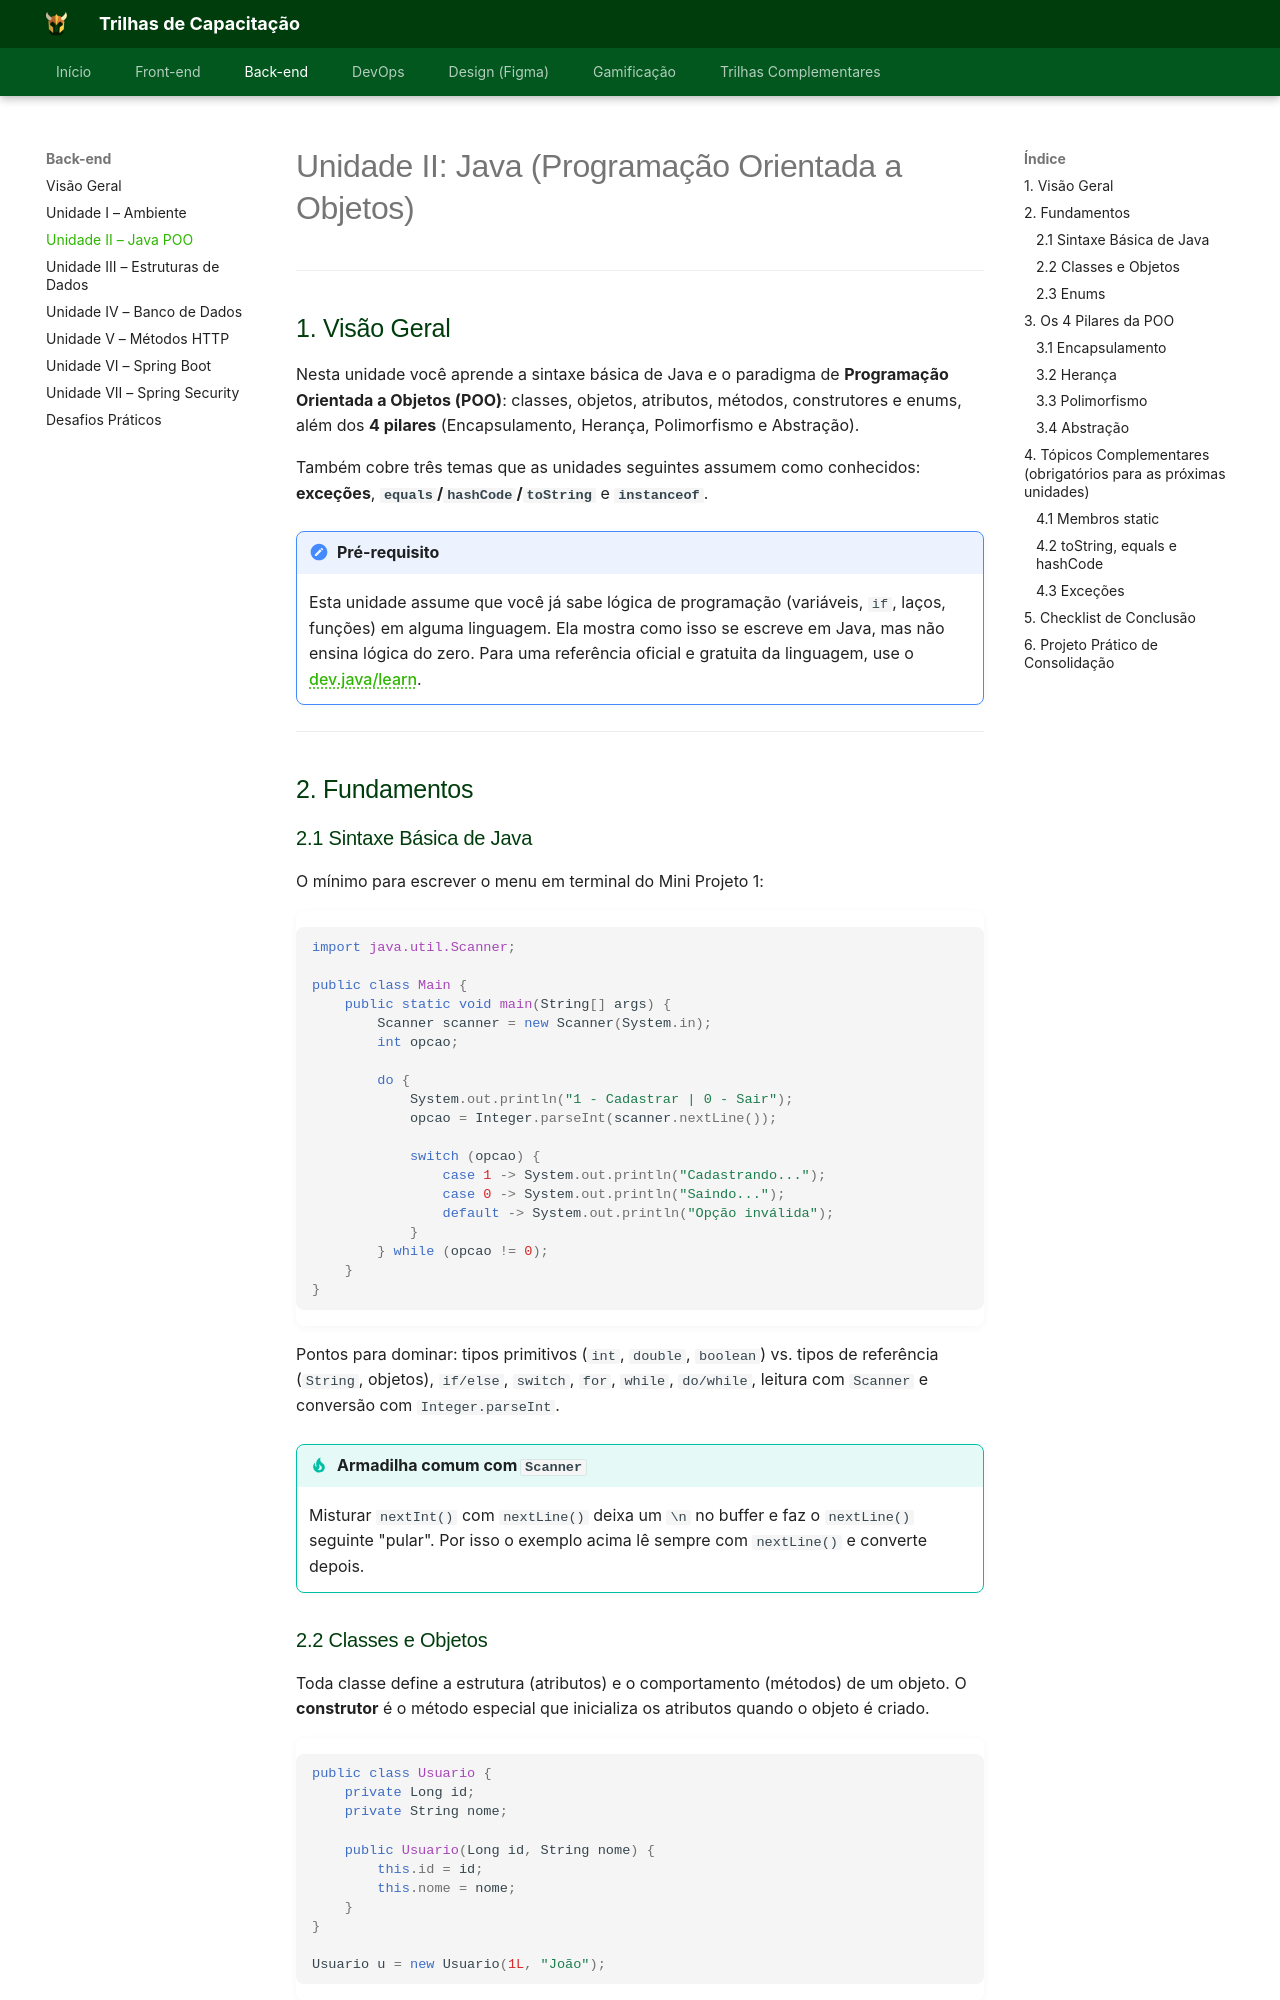

repository: Orcestra-Trilhas/Trilhas-Orc-estra · page: trilha-backend/unidade-2/index.html · generator: mkdocs

# Unidade II: Java (Programação Orientada a Objetos)

---

## 1. Visão Geral

Nesta unidade você aprende a sintaxe básica de Java e o paradigma de **Programação Orientada a Objetos (POO)**: classes, objetos, atributos, métodos, construtores e enums, além dos **4 pilares** (Encapsulamento, Herança, Polimorfismo e Abstração).

Também cobre três temas que as unidades seguintes assumem como conhecidos: **exceções**, **`equals`/`hashCode`/`toString`** e **`instanceof`**.

!!! note "Pré-requisito"
    Esta unidade assume que você já sabe lógica de programação (variáveis, `if`, laços, funções) em alguma linguagem. Ela mostra como isso se escreve em Java, mas não ensina lógica do zero. Para uma referência oficial e gratuita da linguagem, use o [dev.java/learn](https://dev.java/learn/).

---

## 2. Fundamentos

### 2.1 Sintaxe Básica de Java

O mínimo para escrever o menu em terminal do Mini Projeto 1:

```java
import java.util.Scanner;

public class Main {
    public static void main(String[] args) {
        Scanner scanner = new Scanner(System.in);
        int opcao;

        do {
            System.out.println("1 - Cadastrar | 0 - Sair");
            opcao = Integer.parseInt(scanner.nextLine());

            switch (opcao) {
                case 1 -> System.out.println("Cadastrando...");
                case 0 -> System.out.println("Saindo...");
                default -> System.out.println("Opção inválida");
            }
        } while (opcao != 0);
    }
}
```

Pontos para dominar: tipos primitivos (`int`, `double`, `boolean`) vs. tipos de referência (`String`, objetos), `if/else`, `switch`, `for`, `while`, `do/while`, leitura com `Scanner` e conversão com `Integer.parseInt`.

!!! tip "Armadilha comum com `Scanner`"
    Misturar `nextInt()` com `nextLine()` deixa um `\n` no buffer e faz o `nextLine()` seguinte "pular". Por isso o exemplo acima lê sempre com `nextLine()` e converte depois.

### 2.2 Classes e Objetos

Toda classe define a estrutura (atributos) e o comportamento (métodos) de um objeto. O **construtor** é o método especial que inicializa os atributos quando o objeto é criado.

```java
public class Usuario {
    private Long id;
    private String nome;

    public Usuario(Long id, String nome) {
        this.id = id;
        this.nome = nome;
    }
}

Usuario u = new Usuario(1L, "João");
```

- Vídeos: Classes, Objetos e Construtores em Java
  - [O que é um Objeto](https://youtu.be/aR7CKNFECx0?si=QtGSP1-JSBU6ZENN)
  - [Criando Classes e Objetos](https://youtu.be/wNaoX6VOj54?si=X_wyz24o2zrsYsXG)
